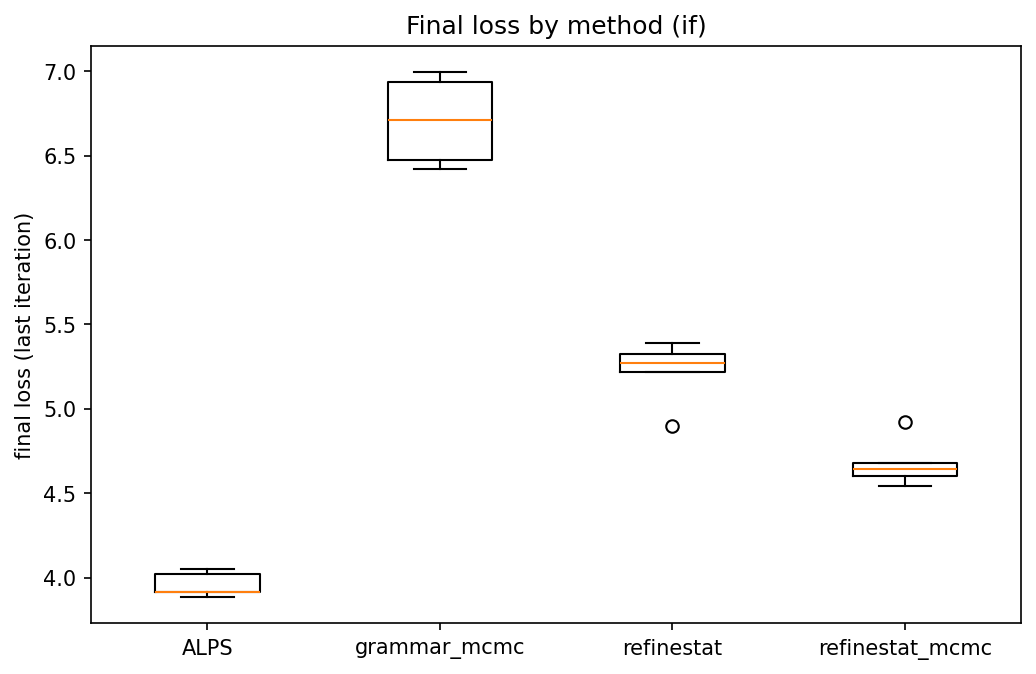

The table this chart was drawn from, first rows:
ALPS, grammar_mcmc, refinestat, refinestat_mcmc
3.913, 6.474, 4.899, 4.924
3.884, 6.711, 5.326, 4.644
3.916, 6.422, 5.27, 4.543
4.05, 6.937, 5.218, 4.679
4.02, 6.995, 5.392, 4.6
